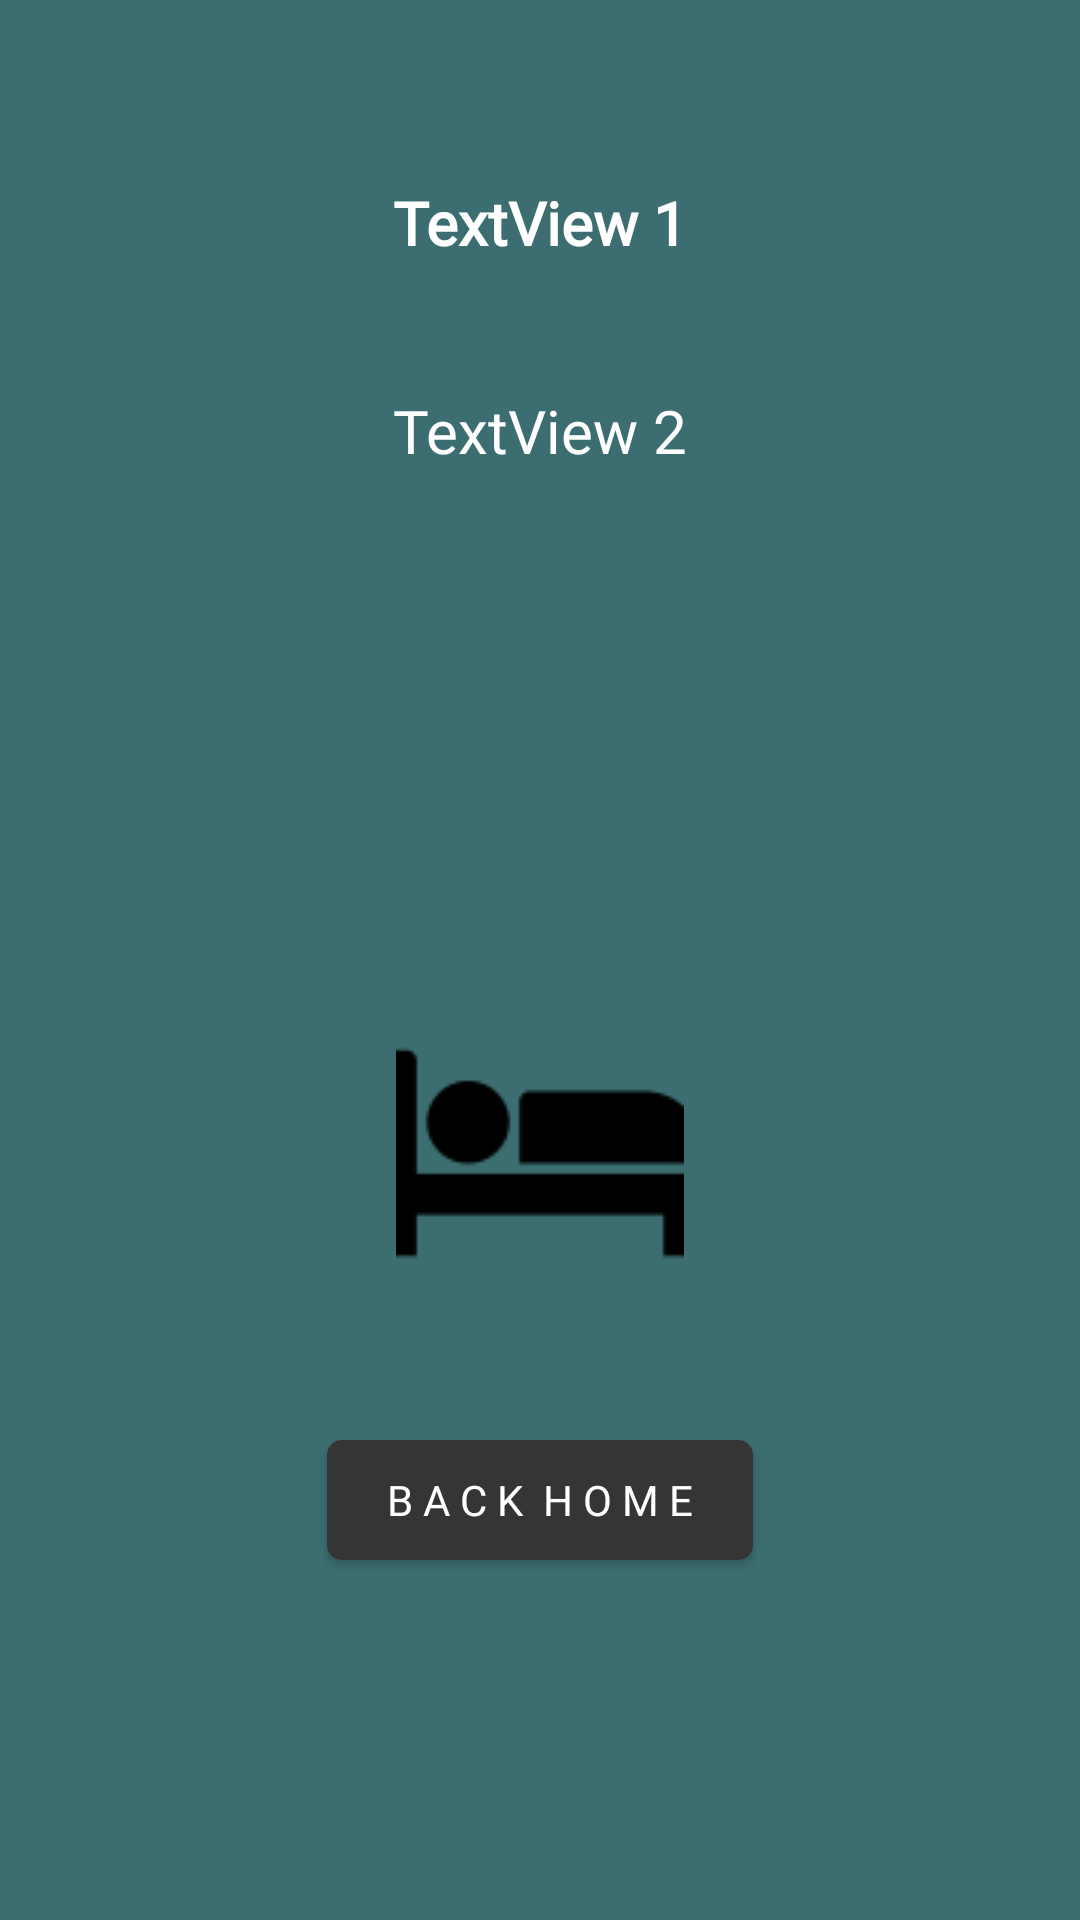

Here is an Android app screen rendered from its layout file. Give the layout XML and the strings, colors and styles it references.
<!-- AndroidManifest.xml: application theme AppTheme.NoActionBar -->
<!-- res/layout/reservation_confirmation.xml -->
<?xml version="1.0" encoding="utf-8"?>
<androidx.constraintlayout.widget.ConstraintLayout xmlns:android="http://schemas.android.com/apk/res/android"
    xmlns:app="http://schemas.android.com/apk/res-auto"
    xmlns:tools="http://schemas.android.com/tools"
    android:layout_width="match_parent"
    android:layout_height="match_parent"
    android:background="@color/blue">

    <ImageView
        android:id="@+id/imageView"
        android:layout_width="wrap_content"
        android:layout_height="wrap_content"
        android:background="@drawable/bed"
        app:layout_constraintBottom_toBottomOf="parent"
        app:layout_constraintEnd_toEndOf="parent"
        app:layout_constraintStart_toStartOf="parent"
        app:layout_constraintTop_toTopOf="parent"
        app:layout_constraintVertical_bias="0.618" />

    <TextView
        android:id="@+id/userView"
        android:layout_width="wrap_content"
        android:layout_height="wrap_content"
        android:text="TextView 1"
        android:textSize="20sp"
        android:textStyle="bold"
        android:fontFamily="@font/poppins_bold"
        android:textColor="@color/white"
        android:textAlignment="center"
        android:layout_marginTop="50dp"
        android:layout_marginBottom="32dp"
        app:layout_constraintStart_toStartOf="parent"
        app:layout_constraintEnd_toEndOf="parent"
        app:layout_constraintTop_toTopOf="parent"
        app:layout_constraintBottom_toTopOf="@+id/confirmationView" />

    <TextView
        android:id="@+id/confirmationView"
        android:layout_width="wrap_content"
        android:layout_height="wrap_content"
        android:layout_marginTop="130dp"
        android:text="TextView 2"
        android:textAlignment="center"
        android:textSize="20sp"
        android:textColor="@color/white"
        android:fontFamily="@font/poppins_semibold"
        app:layout_constraintStart_toStartOf="parent"
        app:layout_constraintEnd_toEndOf="parent"
        app:layout_constraintTop_toTopOf="parent"
        app:layout_constraintTop_toBottomOf="@+id/userView" />


    <Button
        android:id="@+id/homeButton"
        android:layout_width="wrap_content"
        android:layout_height="40dp"
        android:layout_marginBottom="120dp"
        android:background="@drawable/custom_button"
        android:fontFamily="@font/poppins_semibold"
        android:paddingStart="20dp"
        android:paddingEnd="20dp"
        android:text="B A C K  H O M E"
        android:textColor="@color/white"
        app:backgroundTint="@null"
        app:layout_constraintBottom_toBottomOf="parent"
        app:layout_constraintEnd_toEndOf="parent"
        app:layout_constraintStart_toStartOf="parent" />



</androidx.constraintlayout.widget.ConstraintLayout>
<!-- resources referenced by this layout -->
<resources>
  <color name="blue">#3c6e71</color>
  <color name="white">#FFFFFFFF</color>
  <!-- drawable bed: png bitmap (drawable, 748 bytes) -->
  <!-- drawable custom_button (drawable) -->
  <?xml version="1.0" encoding="utf-8"?>
  
  <shape android:shape="rectangle" xmlns:android="http://schemas.android.com/apk/res/android">
  
      <corners android:radius="5dp"/>
      <solid android:color="@color/black"/>
  
  </shape>
  <style name="AppTheme.NoActionBar" parent="Theme.AppCompat.Light.NoActionBar">
      </style>
  <color name="black">#353535</color>
</resources>
